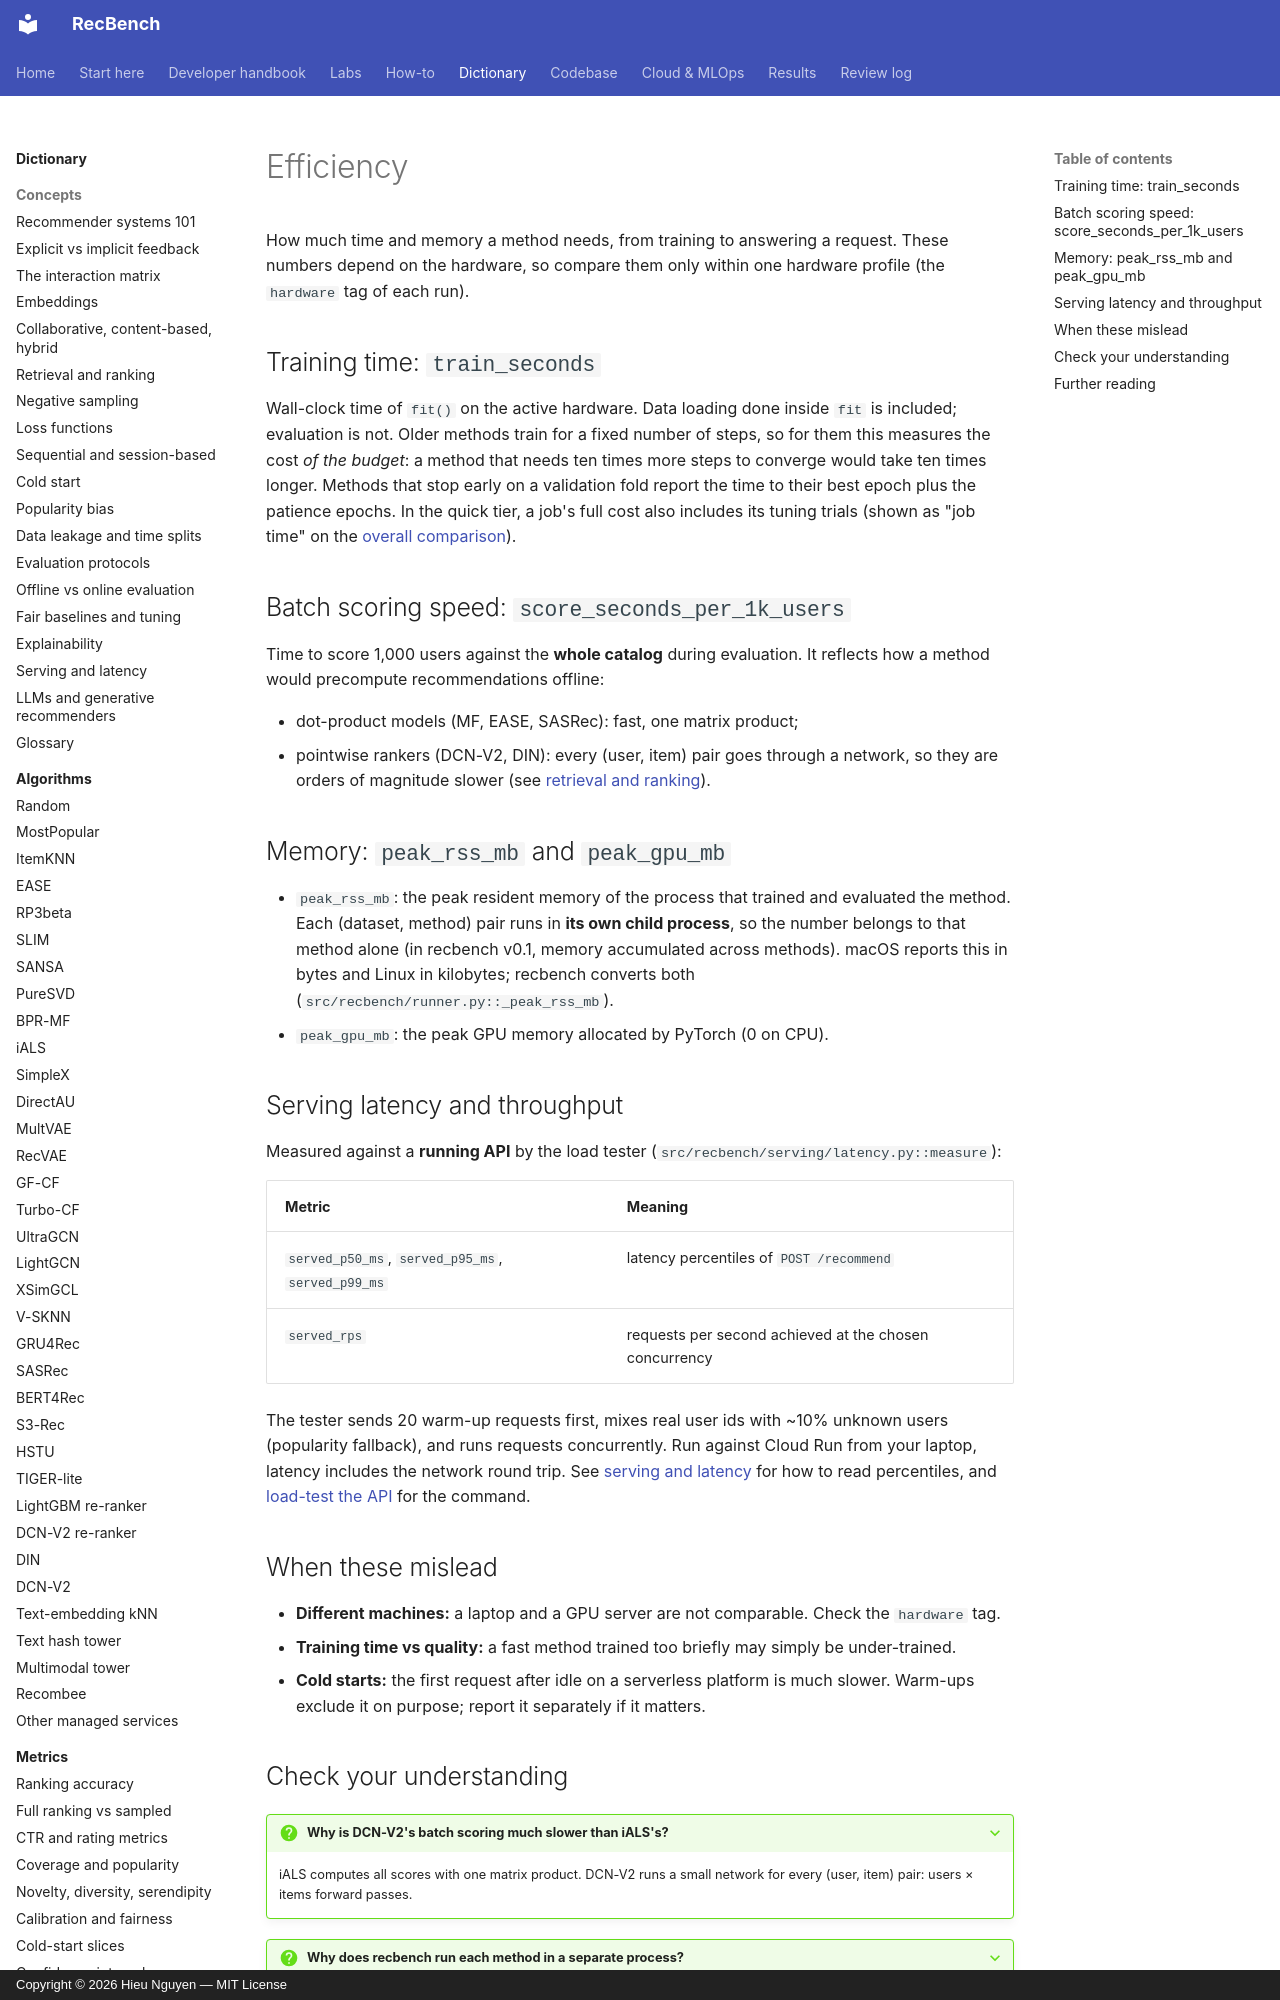

repository: trunghieu11/recbench · page: dictionary/metrics/efficiency/index.html · generator: mkdocs · copyright: Copyright © 2026 Hieu Nguyen — MIT License

# Efficiency

How much time and memory a method needs, from training to answering a request. These numbers depend on the
hardware, so compare them only within one hardware profile (the `hardware` tag of each run).

## Training time: `train_seconds`

Wall-clock time of `fit()` on the active hardware. Data loading done inside `fit` is included; evaluation is
not. Older methods train for a fixed number of steps, so for them this measures the cost *of the budget*: a method
that needs ten times more steps to converge would take ten times longer. Methods that stop early on a validation
fold report the time to their best epoch plus the patience epochs. In the quick tier, a job's full cost also includes
its tuning trials (shown as "job time" on the [overall comparison](../../results/overall-comparison.md)).

## Batch scoring speed: `score_seconds_per_1k_users`

Time to score 1,000 users against the **whole catalog** during evaluation. It reflects how a method would
precompute recommendations offline:

- dot-product models (MF, EASE, SASRec): fast, one matrix product;
- pointwise rankers (DCN-V2, DIN): every (user, item) pair goes through a network, so they are orders of
  magnitude slower (see [retrieval and ranking](../concepts/retrieval-and-ranking.md)).

## Memory: `peak_rss_mb` and `peak_gpu_mb`

- `peak_rss_mb`: the peak resident memory of the process that trained and evaluated the method. Each
  (dataset, method) pair runs in **its own child process**, so the number belongs to that method alone (in
  recbench v0.1, memory accumulated across methods). macOS reports this in bytes and Linux in kilobytes;
  recbench converts both (`src/recbench/runner.py::_peak_rss_mb`).
- `peak_gpu_mb`: the peak GPU memory allocated by PyTorch (0 on CPU).

## Serving latency and throughput

Measured against a **running API** by the load tester (`src/recbench/serving/latency.py::measure`):

| Metric | Meaning |
|---|---|
| `served_p50_ms`, `served_p95_ms`, `served_p99_ms` | latency percentiles of `POST /recommend` |
| `served_rps` | requests per second achieved at the chosen concurrency |

The tester sends 20 warm-up requests first, mixes real user ids with ~10% unknown users (popularity fallback),
and runs requests concurrently. Run against Cloud Run from your laptop, latency includes the network round trip.
See [serving and latency](../concepts/serving-and-latency.md) for how to read percentiles, and
[load-test the API](../../how-to/load-test.md) for the command.
